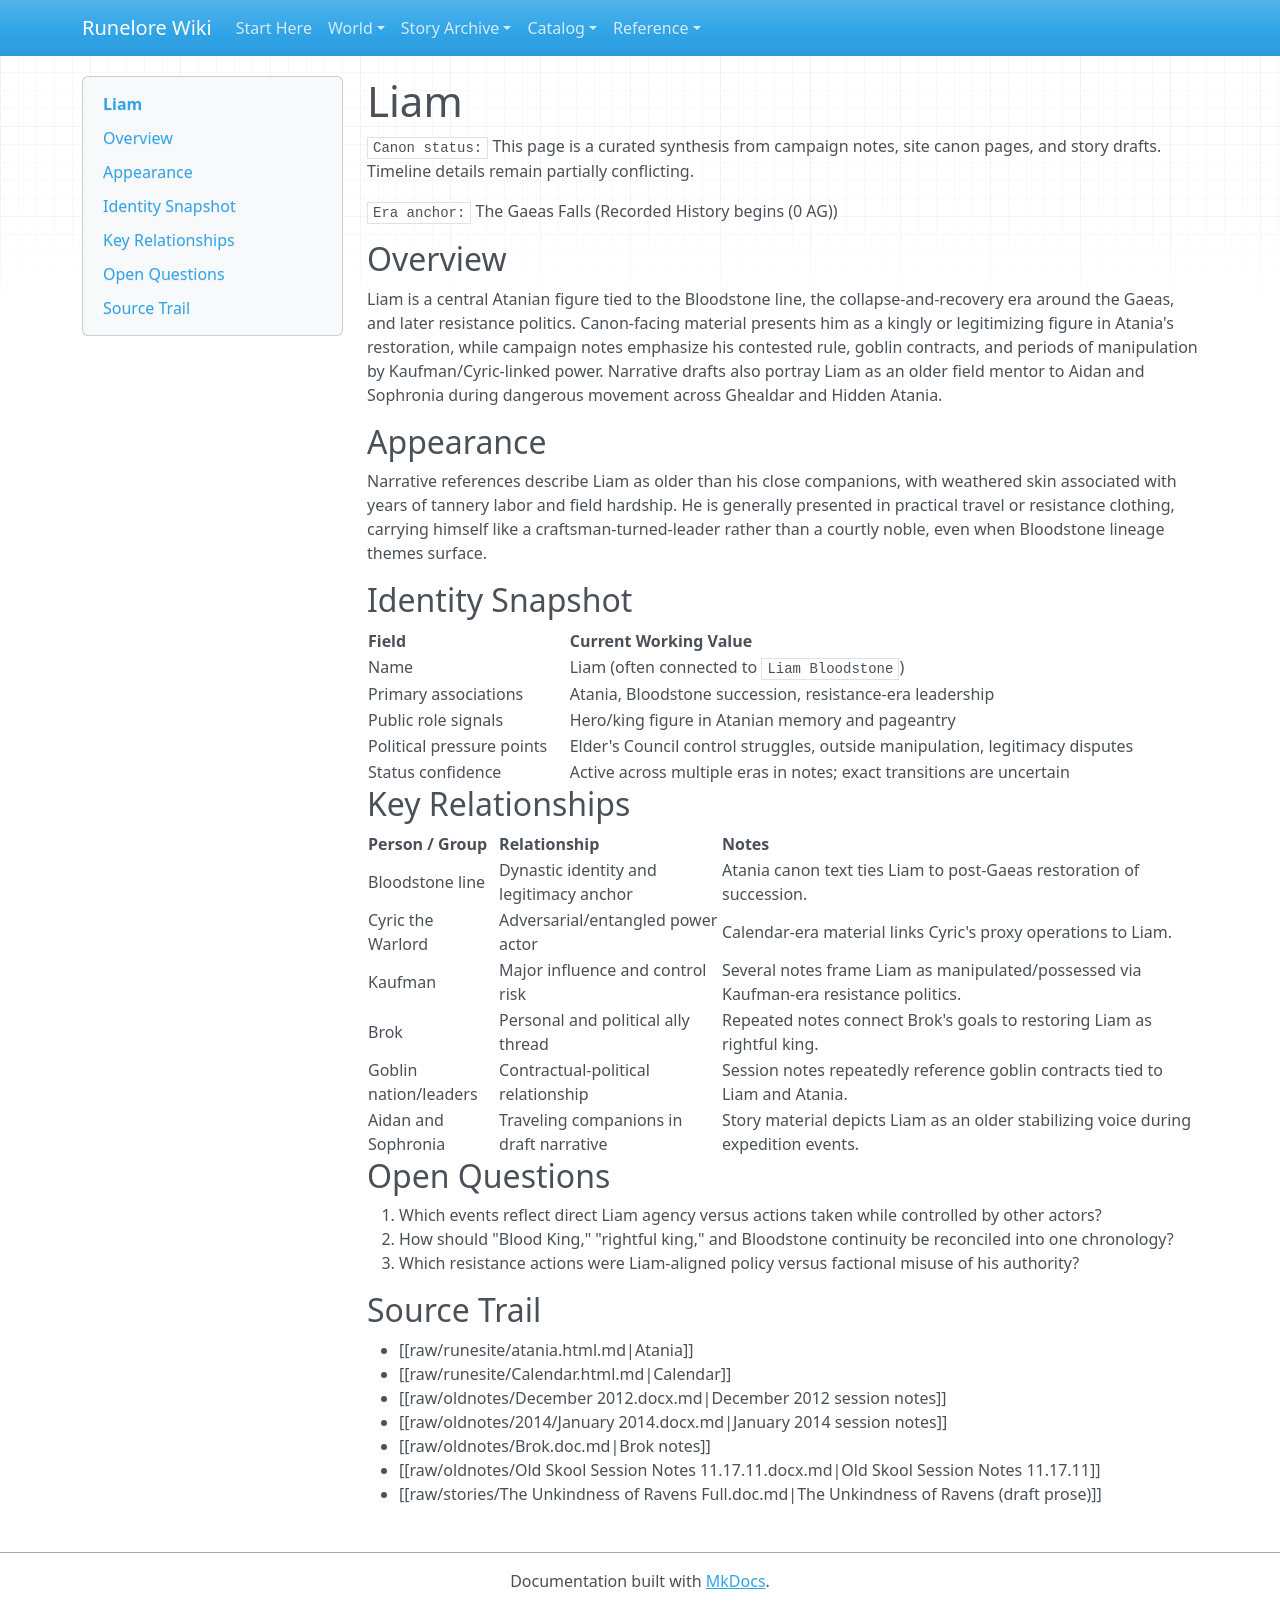

repository: chuff80/runednd · page: entities/characters/02-the-gaeas-falls/liam/index.html · generator: mkdocs

# Liam

`Canon status:` This page is a curated synthesis from campaign notes, site canon pages, and story drafts. Timeline details remain partially conflicting.

`Era anchor:` The Gaeas Falls (Recorded History begins (0 AG))

## Overview

Liam is a central Atanian figure tied to the Bloodstone line, the collapse-and-recovery era around the Gaeas, and later resistance politics. Canon-facing material presents him as a kingly or legitimizing figure in Atania's restoration, while campaign notes emphasize his contested rule, goblin contracts, and periods of manipulation by Kaufman/Cyric-linked power. Narrative drafts also portray Liam as an older field mentor to Aidan and Sophronia during dangerous movement across Ghealdar and Hidden Atania.

## Appearance

Narrative references describe Liam as older than his close companions, with weathered skin associated with years of tannery labor and field hardship. He is generally presented in practical travel or resistance clothing, carrying himself like a craftsman-turned-leader rather than a courtly noble, even when Bloodstone lineage themes surface.

## Identity Snapshot

| Field | Current Working Value |
|---|---|
| Name | Liam (often connected to `Liam Bloodstone`) |
| Primary associations | Atania, Bloodstone succession, resistance-era leadership |
| Public role signals | Hero/king figure in Atanian memory and pageantry |
| Political pressure points | Elder's Council control struggles, outside manipulation, legitimacy disputes |
| Status confidence | Active across multiple eras in notes; exact transitions are uncertain |

## Key Relationships

| Person / Group | Relationship | Notes |
|---|---|---|
| Bloodstone line | Dynastic identity and legitimacy anchor | Atania canon text ties Liam to post-Gaeas restoration of succession. |
| Cyric the Warlord | Adversarial/entangled power actor | Calendar-era material links Cyric's proxy operations to Liam. |
| Kaufman | Major influence and control risk | Several notes frame Liam as manipulated/possessed via Kaufman-era resistance politics. |
| Brok | Personal and political ally thread | Repeated notes connect Brok's goals to restoring Liam as rightful king. |
| Goblin nation/leaders | Contractual-political relationship | Session notes repeatedly reference goblin contracts tied to Liam and Atania. |
| Aidan and Sophronia | Traveling companions in draft narrative | Story material depicts Liam as an older stabilizing voice during expedition events. |

## Open Questions

1. Which events reflect direct Liam agency versus actions taken while controlled by other actors?
2. How should "Blood King," "rightful king," and Bloodstone continuity be reconciled into one chronology?
3. Which resistance actions were Liam-aligned policy versus factional misuse of his authority?

## Source Trail

- [[raw/runesite/atania.html.md|Atania]]
- [[raw/runesite/Calendar.html.md|Calendar]]
- [[raw/oldnotes/December 2012.docx.md|December 2012 session notes]]
- [[raw/oldnotes/2014/January 2014.docx.md|January 2014 session notes]]
- [[raw/oldnotes/Brok.doc.md|Brok notes]]
- [[raw/oldnotes/Old Skool Session Notes 11.17.11.docx.md|Old Skool Session Notes 11.17.11]]
- [[raw/stories/The Unkindness of Ravens Full.doc.md|The Unkindness of Ravens (draft prose)]]
